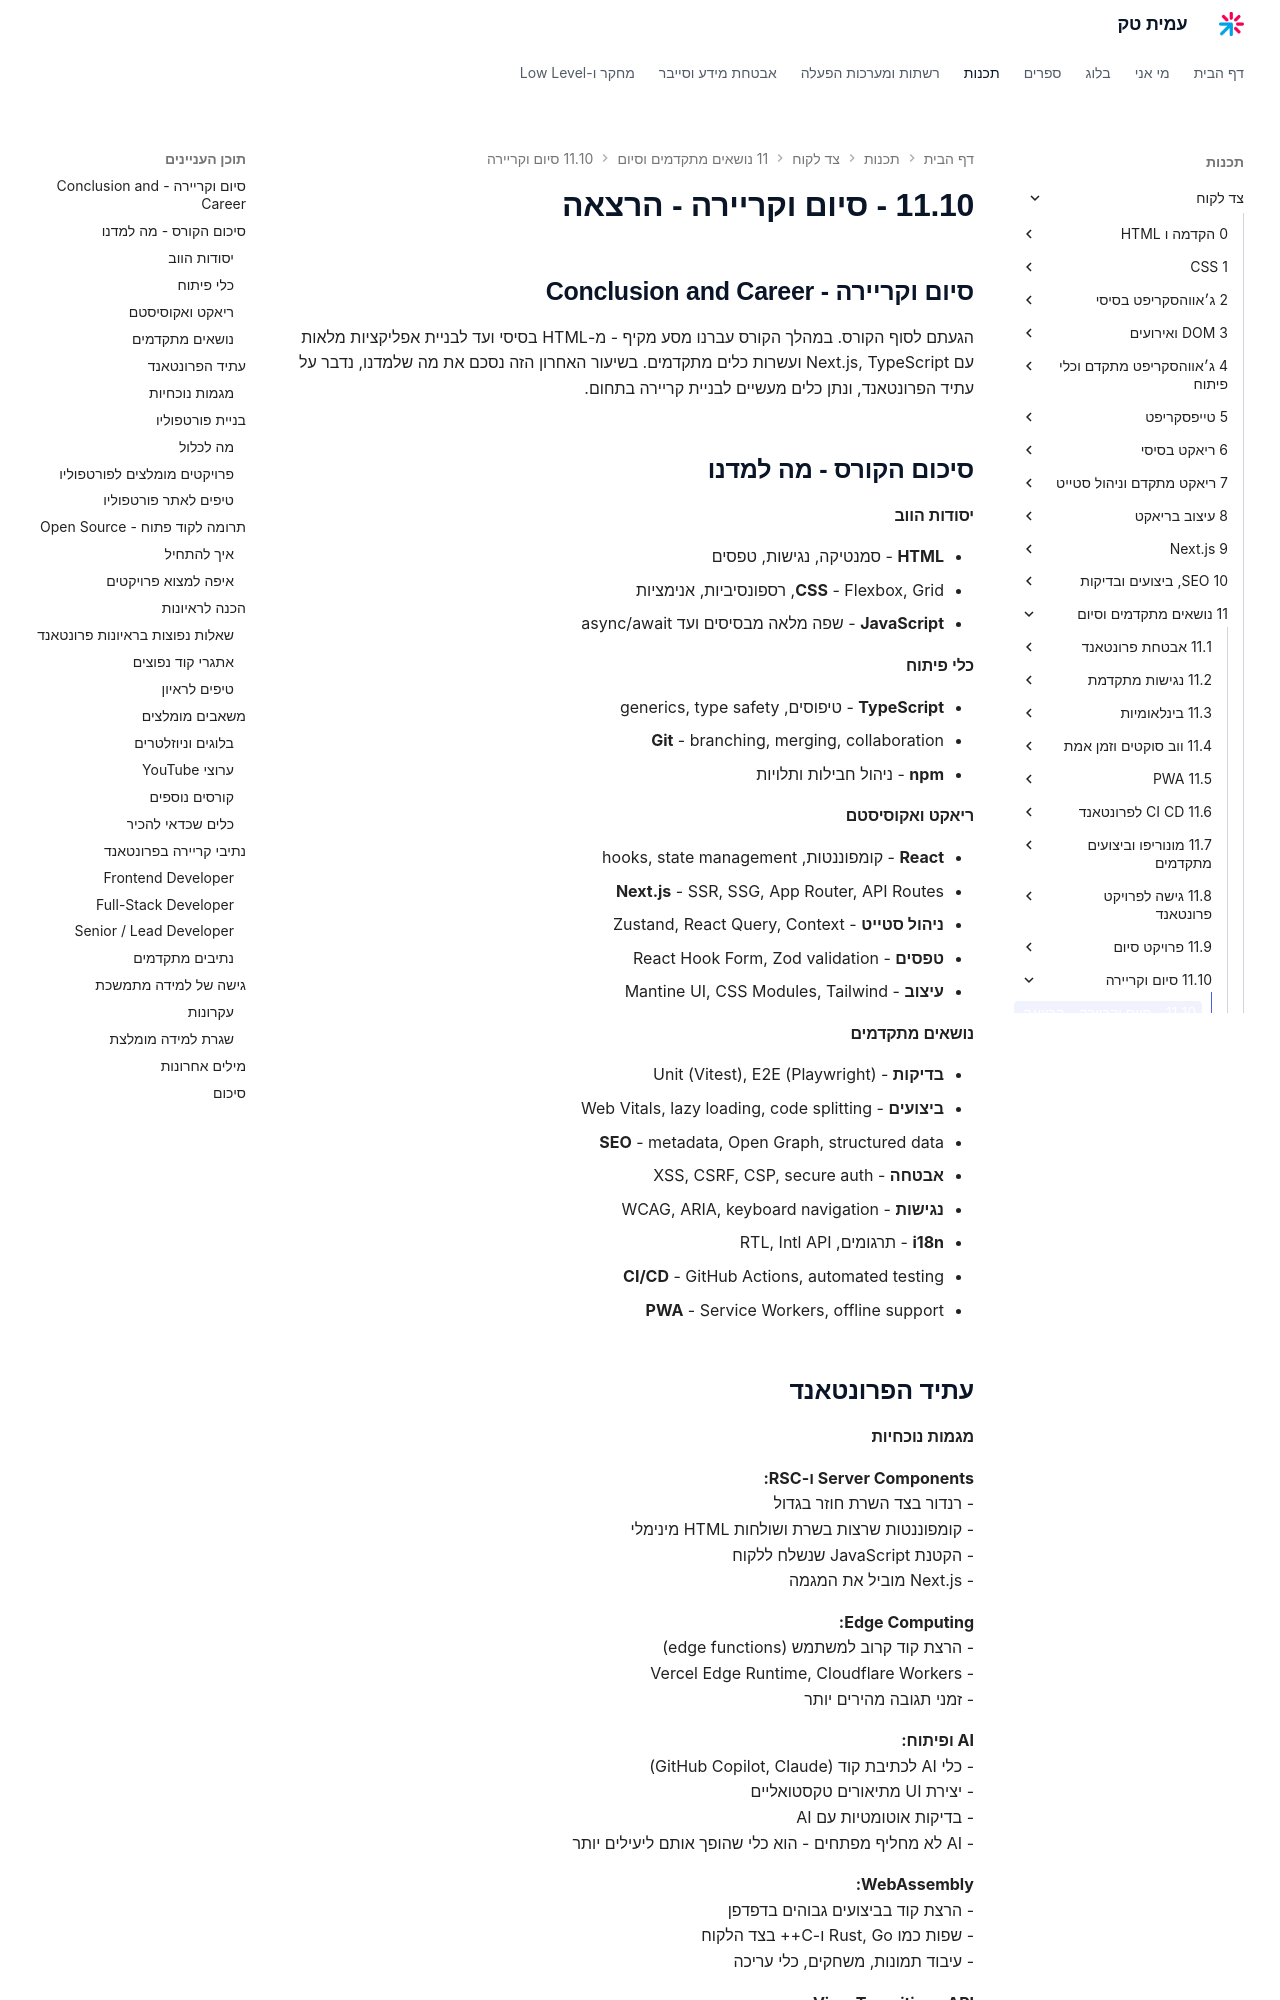

repository: AmitPinchasi/amittech · page: צד-לקוח/11 - נושאים מתקדמים וסיום/11.10 - סיום וקריירה/11.10 - סיום וקריירה - הרצאה/index.html · generator: mkdocs

## סיום וקריירה - Conclusion and Career

הגעתם לסוף הקורס. במהלך הקורס עברנו מסע מקיף - מ-HTML בסיסי ועד לבניית אפליקציות מלאות עם Next.js, TypeScript ועשרות כלים מתקדמים. בשיעור האחרון הזה נסכם את מה שלמדנו, נדבר על עתיד הפרונטאנד, ונתן כלים מעשיים לבניית קריירה בתחום.

## סיכום הקורס - מה למדנו

#### יסודות הווב
- **HTML** - סמנטיקה, נגישות, טפסים
- **CSS** - Flexbox, Grid, רספונסיביות, אנימציות
- **JavaScript** - שפה מלאה מבסיסים ועד async/await

#### כלי פיתוח
- **TypeScript** - טיפוסים, generics, type safety
- **Git** - branching, merging, collaboration
- **npm** - ניהול חבילות ותלויות

#### ריאקט ואקוסיסטם
- **React** - קומפוננטות, hooks, state management
- **Next.js** - SSR, SSG, App Router, API Routes
- **ניהול סטייט** - Zustand, React Query, Context
- **טפסים** - React Hook Form, Zod validation
- **עיצוב** - Mantine UI, CSS Modules, Tailwind

#### נושאים מתקדמים
- **בדיקות** - Unit (Vitest), E2E (Playwright)
- **ביצועים** - Web Vitals, lazy loading, code splitting
- **SEO** - metadata, Open Graph, structured data
- **אבטחה** - XSS, CSRF, CSP, secure auth
- **נגישות** - WCAG, ARIA, keyboard navigation
- **i18n** - תרגומים, RTL, Intl API
- **CI/CD** - GitHub Actions, automated testing
- **PWA** - Service Workers, offline support

## עתיד הפרונטאנד

#### מגמות נוכחיות

**Server Components ו-RSC:**
- רנדור בצד השרת חוזר בגדול
- קומפוננטות שרצות בשרת ושולחות HTML מינימלי
- הקטנת JavaScript שנשלח ללקוח
- Next.js מוביל את המגמה

**Edge Computing:**
- הרצת קוד קרוב למשתמש (edge functions)
- Vercel Edge Runtime, Cloudflare Workers
- זמני תגובה מהירים יותר

**AI ופיתוח:**
- כלי AI לכתיבת קוד (GitHub Copilot, Claude)
- יצירת UI מתיאורים טקסטואליים
- בדיקות אוטומטיות עם AI
- AI לא מחליף מפתחים - הוא כלי שהופך אותם ליעילים יותר

**WebAssembly:**
- הרצת קוד בביצועים גבוהים בדפדפן
- שפות כמו Rust, Go ו-C++ בצד הלקוח
- עיבוד תמונות, משחקים, כלי עריכה

**View Transitions API:**
- מעברים חלקים בין דפים ללא JavaScript
- חוויית משתמש כמו אפליקציה מקומית
- תמיכה הולכת וגדלה בדפדפנים
